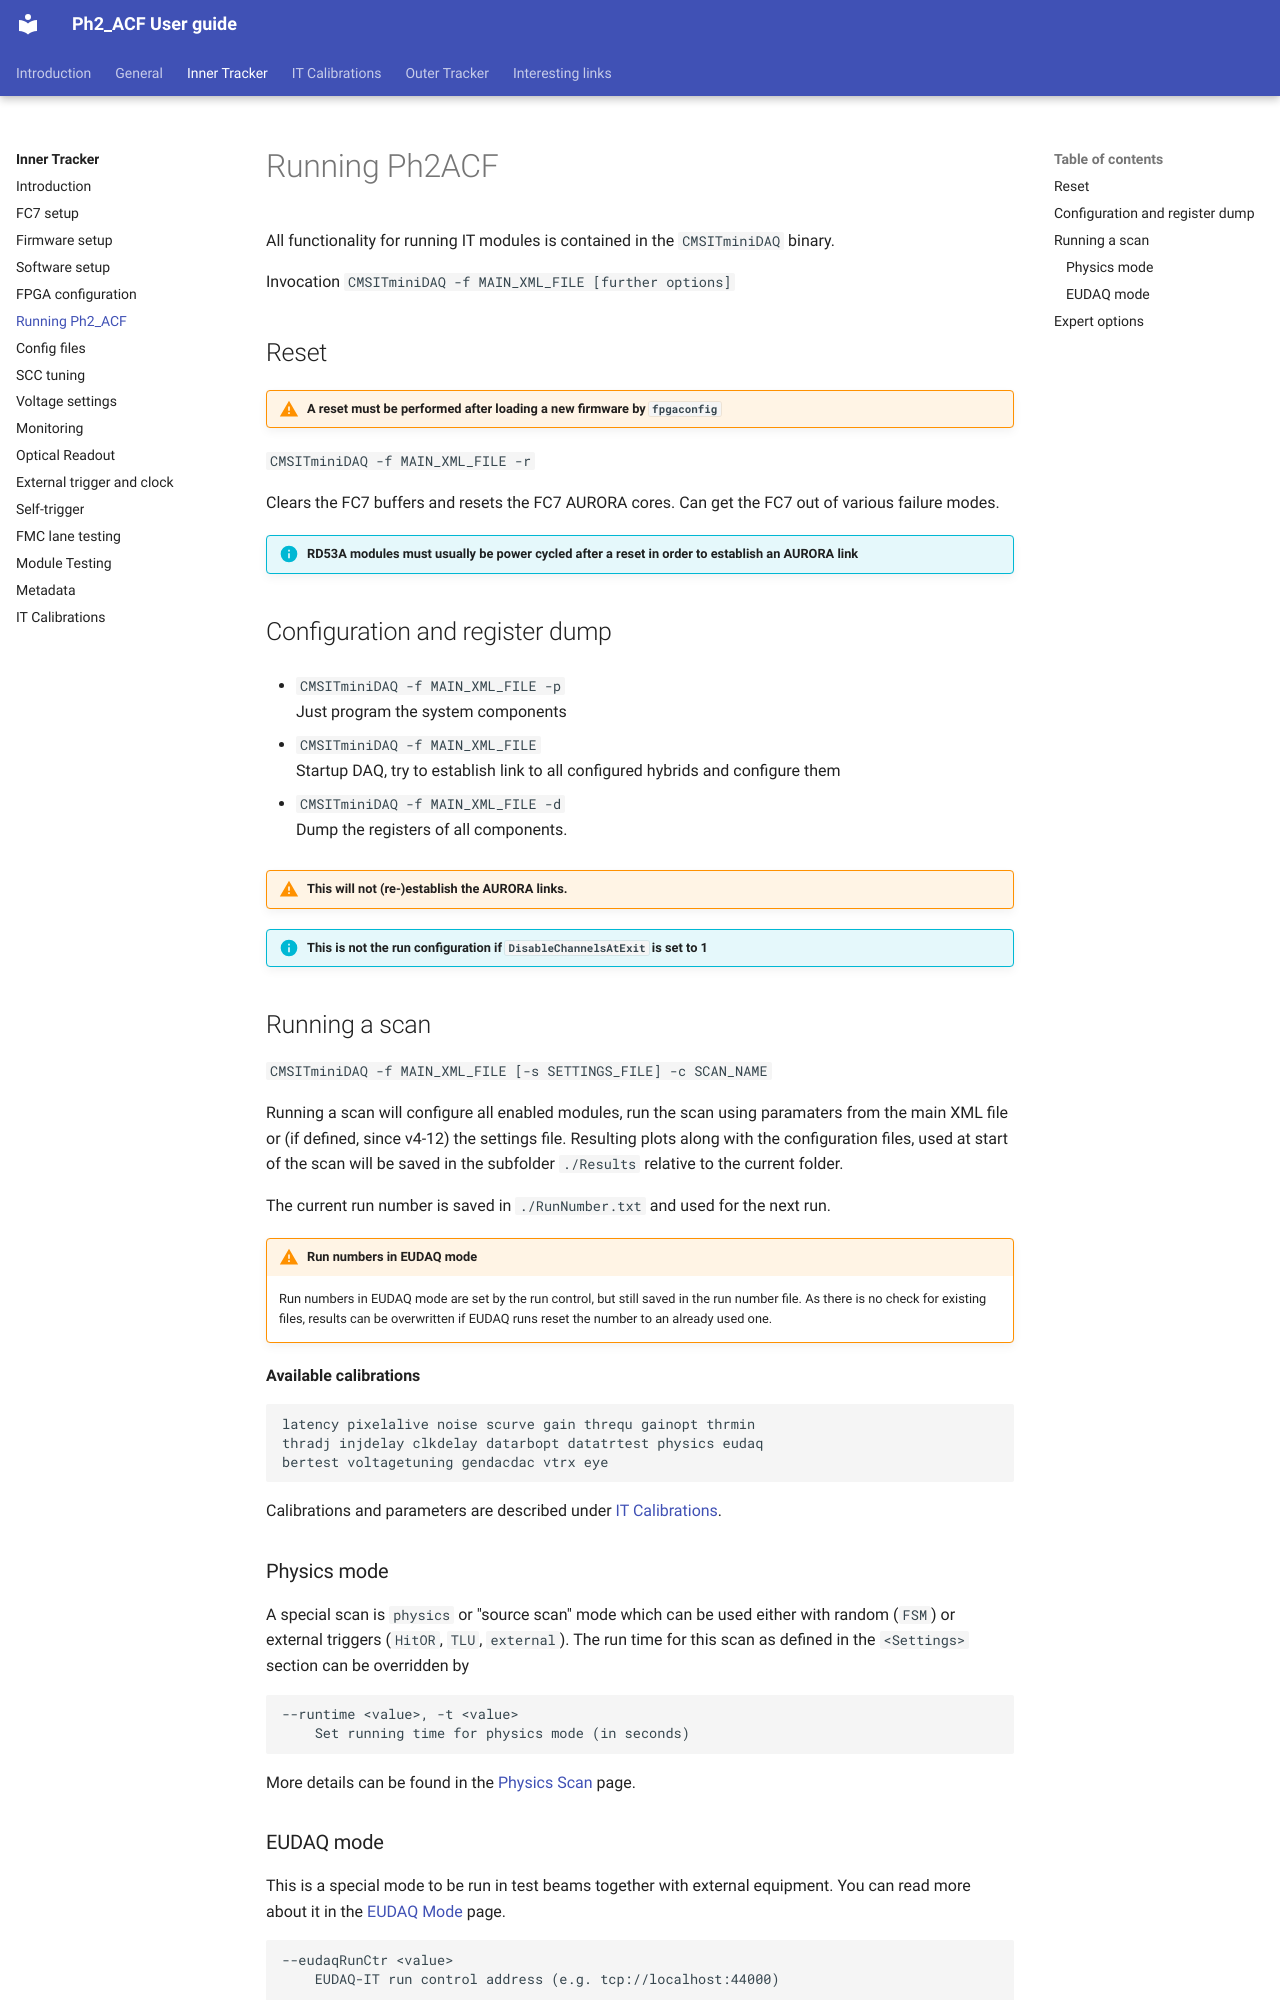

repository: atharphy/Ph2_ACF_monitoring_csv · page: innerTracker/Running.html · generator: mkdocs

# Running Ph2ACF

All functionality for running IT modules is contained in the `CMSITminiDAQ` binary.

Invocation `CMSITminiDAQ -f MAIN_XML_FILE [further options]`

## Reset

!!! warning "A reset must be performed after loading a new firmware by `fpgaconfig`"

`CMSITminiDAQ -f MAIN_XML_FILE -r`

Clears the FC7 buffers and resets the FC7 AURORA cores.
Can get the FC7 out of various failure modes.

!!! info "RD53A modules must usually be power cycled after a reset in order to establish an AURORA link"

## Configuration and register dump

* `CMSITminiDAQ -f MAIN_XML_FILE -p`  
   Just program the system components

* `CMSITminiDAQ -f MAIN_XML_FILE`  
   Startup DAQ, try to establish link to all configured hybrids and configure them

* `CMSITminiDAQ -f MAIN_XML_FILE -d`  
   Dump the registers of all components.
!!! warning "This will not (re-)establish the AURORA links."
!!! info "This is not the run configuration if `DisableChannelsAtExit` is set to 1"

## Running a scan

`CMSITminiDAQ -f MAIN_XML_FILE [-s SETTINGS_FILE] -c SCAN_NAME`

Running a scan will configure all enabled modules, run the scan using paramaters from the main XML file or (if defined, since v4-12) the settings file.
Resulting plots along with the configuration files, used at start of the scan will be saved in the subfolder `./Results` relative to the current folder.

The current run number is saved in `./RunNumber.txt` and used for the next run.
!!! warning "Run numbers in EUDAQ mode"
    Run numbers in EUDAQ mode are set by the run control, but still saved in the run number file.
    As there is no check for existing files, results can be overwritten if EUDAQ runs reset the number to an already used one.

**Available calibrations**

```
latency pixelalive noise scurve gain threqu gainopt thrmin 
thradj injdelay clkdelay datarbopt datatrtest physics eudaq
bertest voltagetuning gendacdac vtrx eye
```

Calibrations and parameters are described under [IT Calibrations](calibrations/index.md).

### Physics mode

A special scan is `physics` or "source scan" mode which can be used either with random (`FSM`) or external triggers (`HitOR`, `TLU`, `external`).
The run time for this scan as defined in the `<Settings>` section can be overridden by

```
--runtime <value>, -t <value>
    Set running time for physics mode (in seconds)
```
More details can be found in the [Physics Scan](calibrations/Physics.md) page.
